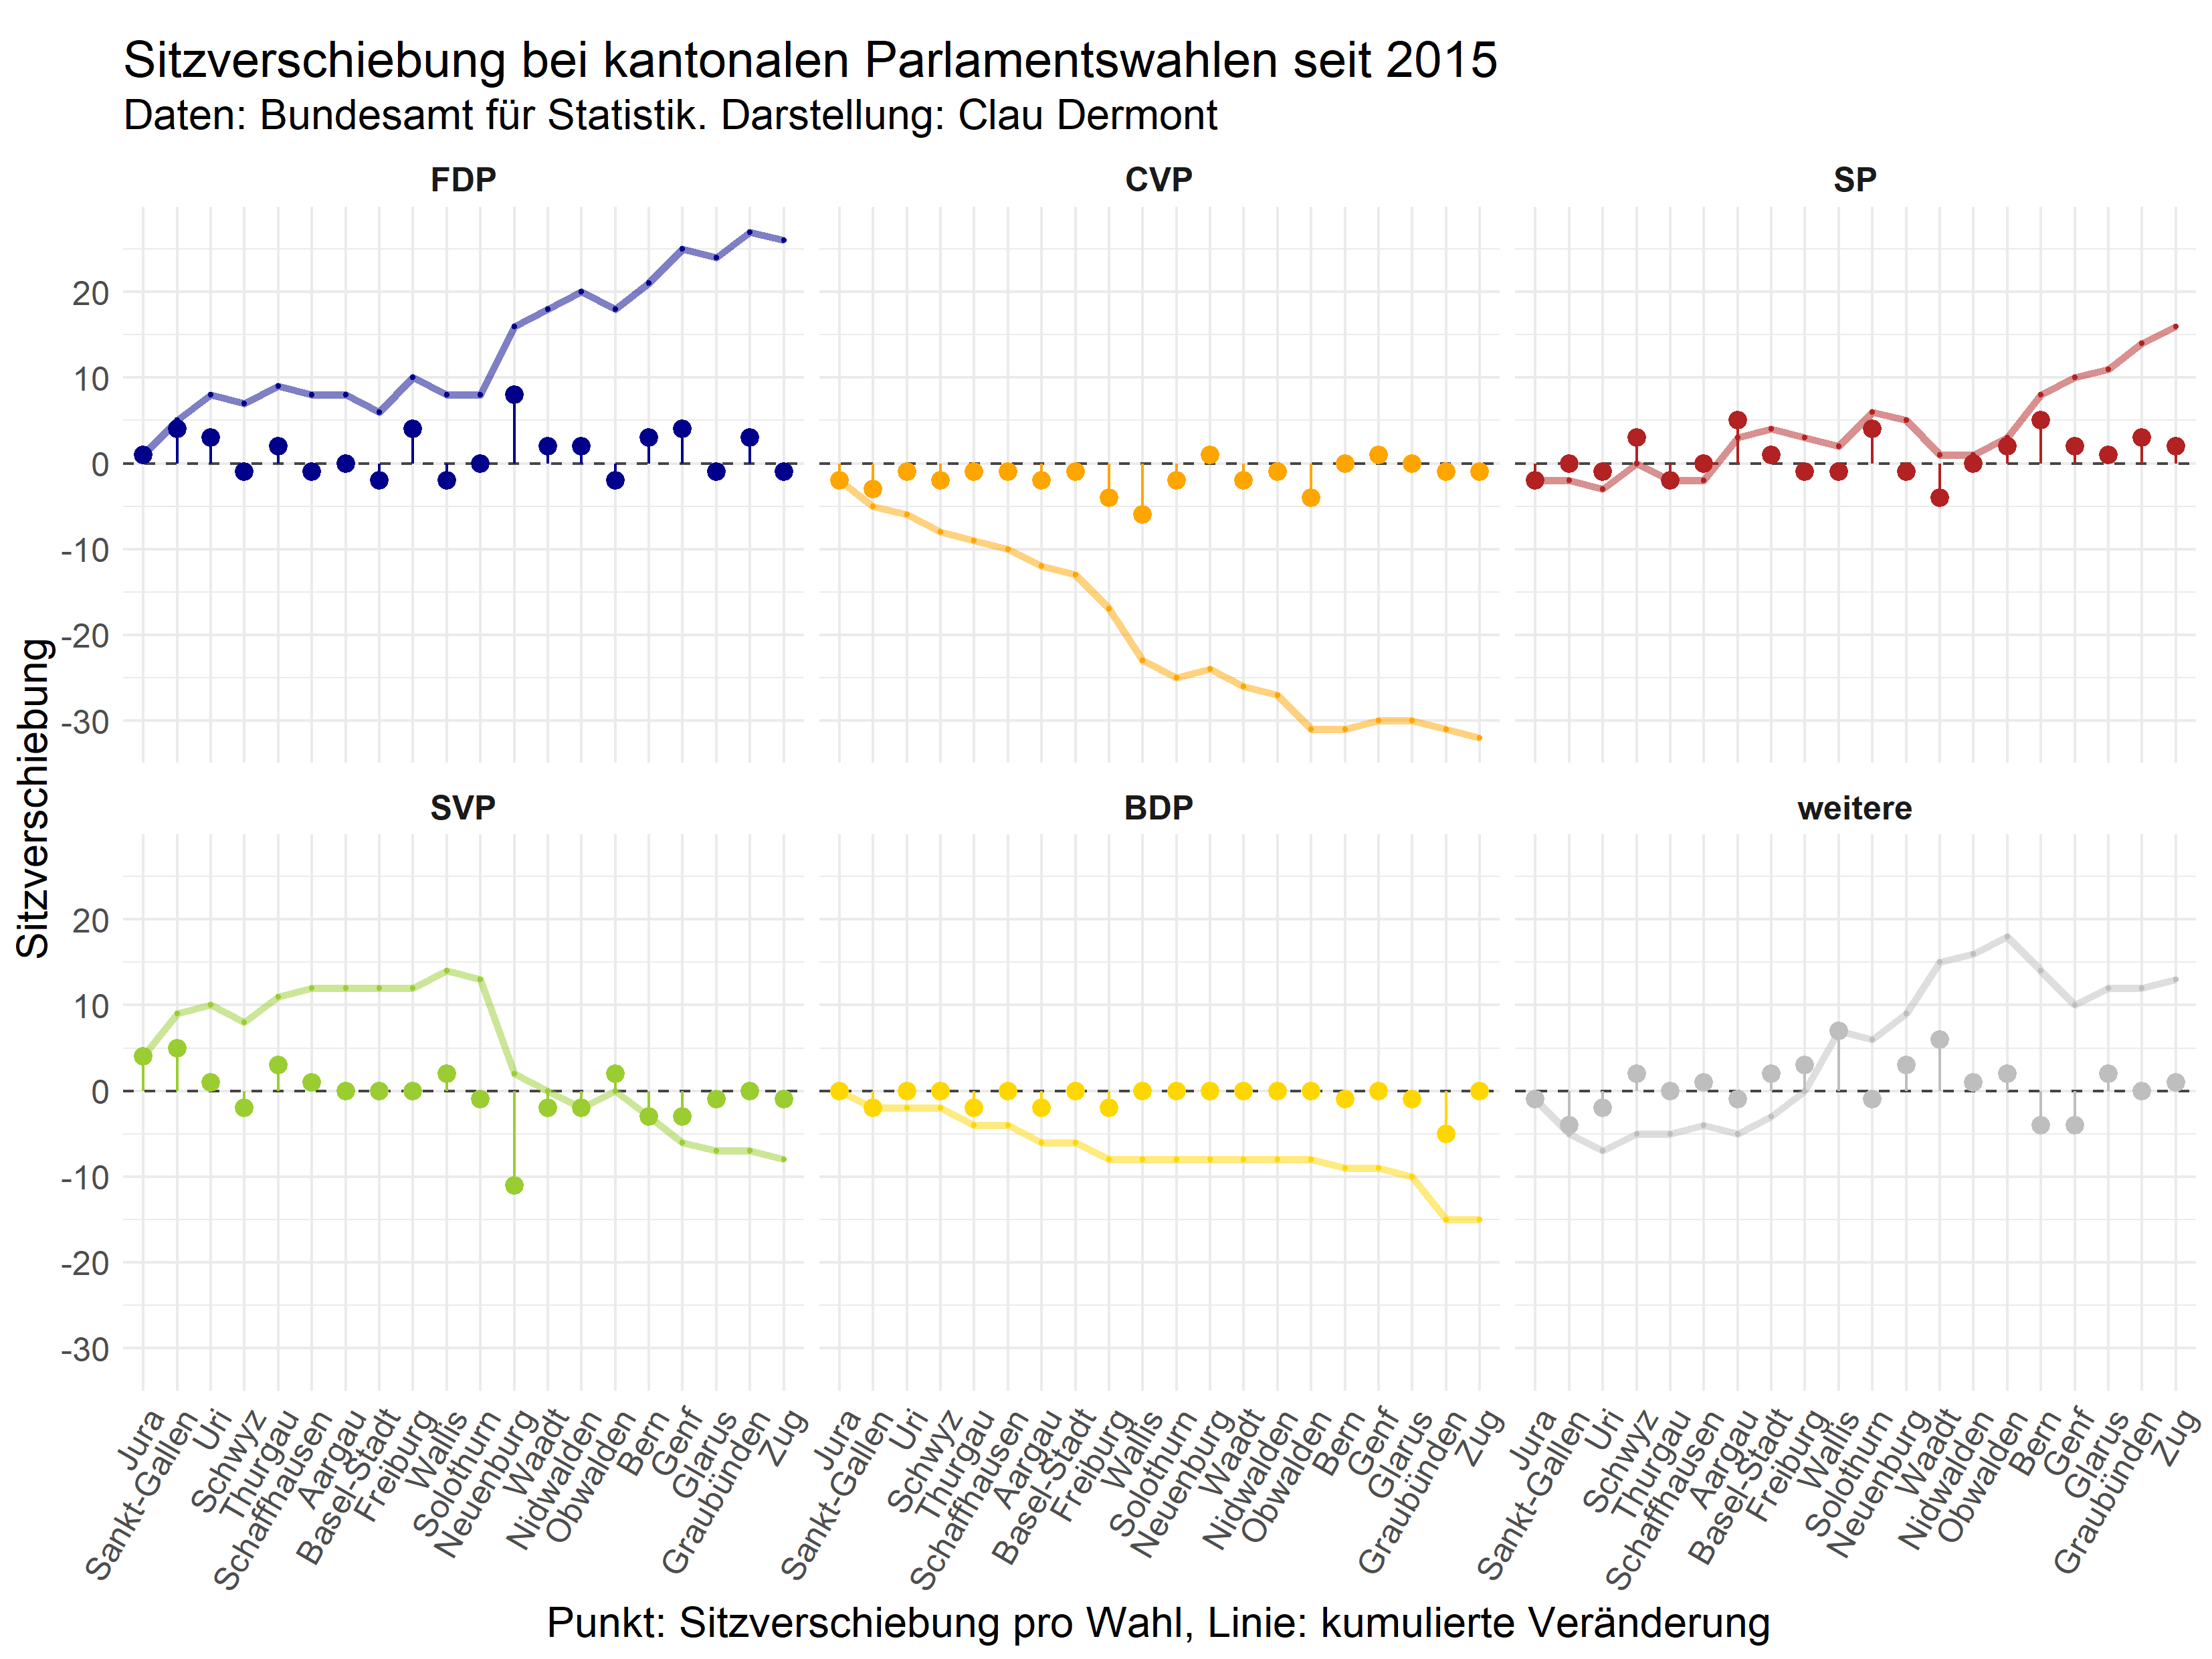

Write the R code that produced this figure.
rm(list = ls())

if (!require("pacman", quietly=T)) install.packages("pacman")
pacman::p_load('ggplot2','dplyr','tidyr')

trends <- read.table("www/data.csv", sep=";", header=T, fileEncoding = 'UTF-8')

data <- trends

parties <- c('FDP','CVP','SP','SVP','BDP')

d <- data[2:nrow(data), c(1:6, which(names(data) %in% parties))]    
d$"weitere" <- 0-rowSums(d[,7:length(d)])
d <- gather(d, "partei", "diff", 7:length(d))
d <- d %>% group_by(partei) %>% mutate(trend=cumsum(diff))

d$partei <- factor(d$partei, levels=c(parties, "weitere"))

ggplot(d, aes(x=reorder(Kanton, id), color=partei)) +
  geom_hline(aes(yintercept=0), linetype=2, color="grey27") +
  geom_line(aes(y=trend, group=partei), size=1.25, alpha=0.5) +
  geom_pointrange(aes(y=diff, ymin=0, ymax=diff)) +
  geom_point(aes(y=diff)) +
  geom_point(aes(y=trend), size=0.6) +
  scale_color_manual(values = 
                       c("FDP"="darkblue",
                         "LPS"="lightblue",
                         "FDP.LPS"="darkblue",
                         "CVP"="orange",
                         "SP"="firebrick",
                         "SVP"="yellowgreen",
                         "GLP"="lawngreen",
                         "BDP"="gold",
                         "GPS"="forestgreen",
                         "EVP"="yellow",
                         "CSP"="darkorange",
                         "PdA.AL.Sol.PSA"="maroon1",
                         "EDU.SD.Lega.MCR"="indianred4",
                         "Links"="orangered4",
                         "Mitte"="goldenrod",
                         "Rechts"="olivedrab",
                         "weitere"="grey")) +
  facet_wrap(~partei) +
  labs(title="Sitzverschiebung bei kantonalen Parlamentswahlen seit 2015", 
       subtitle="Daten: Bundesamt für Statistik. Darstellung: Clau Dermont",
       y="Sitzverschiebung",
       x="Punkt: Sitzverschiebung pro Wahl, Linie: kumulierte Veränderung") +
  theme_minimal() +
  theme(text = element_text(size=15, family='Archivo Narrow'),
        axis.text.x = element_text(angle = 60, hjust = 1),
        plot.margin = unit(c(0.5,0.2,0.2,0.2), "cm"),
        legend.position="none", 
        strip.text.x=element_text(face="bold"))

ggsave("parteitrends.png", dpi=300,
       units=c("cm"),
       width=28, height=21)


# ohne weitere
parties <- c('FDP','CVP','SP','SVP','BDP', 'GPS')

d <- data[2:nrow(data), c(1:6, which(names(data) %in% parties))]    
d <- gather(d, "partei", "diff", 7:length(d))
d <- d %>% group_by(partei) %>% mutate(trend=cumsum(diff))

d$partei <- factor(d$partei, levels=c(parties))

ggplot(d, aes(x=reorder(Kanton, id), color=partei)) +
  geom_hline(aes(yintercept=0), linetype=2, color="grey27") +
  geom_line(aes(y=trend, group=partei), size=1.25, alpha=0.5) +
  geom_pointrange(aes(y=diff, ymin=0, ymax=diff)) +
  geom_point(aes(y=diff)) +
  geom_point(aes(y=trend), size=0.6) +
  scale_color_manual(values = 
                       c("FDP"="darkblue",
                         "LPS"="lightblue",
                         "FDP.LPS"="darkblue",
                         "CVP"="orange",
                         "SP"="firebrick",
                         "SVP"="yellowgreen",
                         "GLP"="lawngreen",
                         "BDP"="gold",
                         "GPS"="forestgreen",
                         "EVP"="yellow",
                         "CSP"="darkorange",
                         "PdA.AL.Sol.PSA"="maroon1",
                         "EDU.SD.Lega.MCR"="indianred4",
                         "Links"="orangered4",
                         "Mitte"="goldenrod",
                         "Rechts"="olivedrab",
                         "weitere"="grey")) +
  facet_wrap(~partei) +
  labs(title="Sitzverschiebung bei kantonalen Parlamentswahlen seit 2015", 
       subtitle="Daten: Bundesamt für Statistik. Darstellung: Clau Dermont",
       y="Sitzverschiebung",
       x="Punkt: Sitzverschiebung pro Wahl, Linie: kumulierte Veränderung") +
  theme_minimal() +
  theme(text = element_text(size=15, family='Archivo Narrow'),
        axis.text.x = element_text(angle = 60, hjust = 1),
        plot.margin = unit(c(0.5,0.2,0.2,0.2), "cm"),
        legend.position="none", 
        strip.text.x=element_text(face="bold"))

ggsave("20190317_parteitrends.png", dpi=300,
       units=c("cm"),
       width=28, height=21)